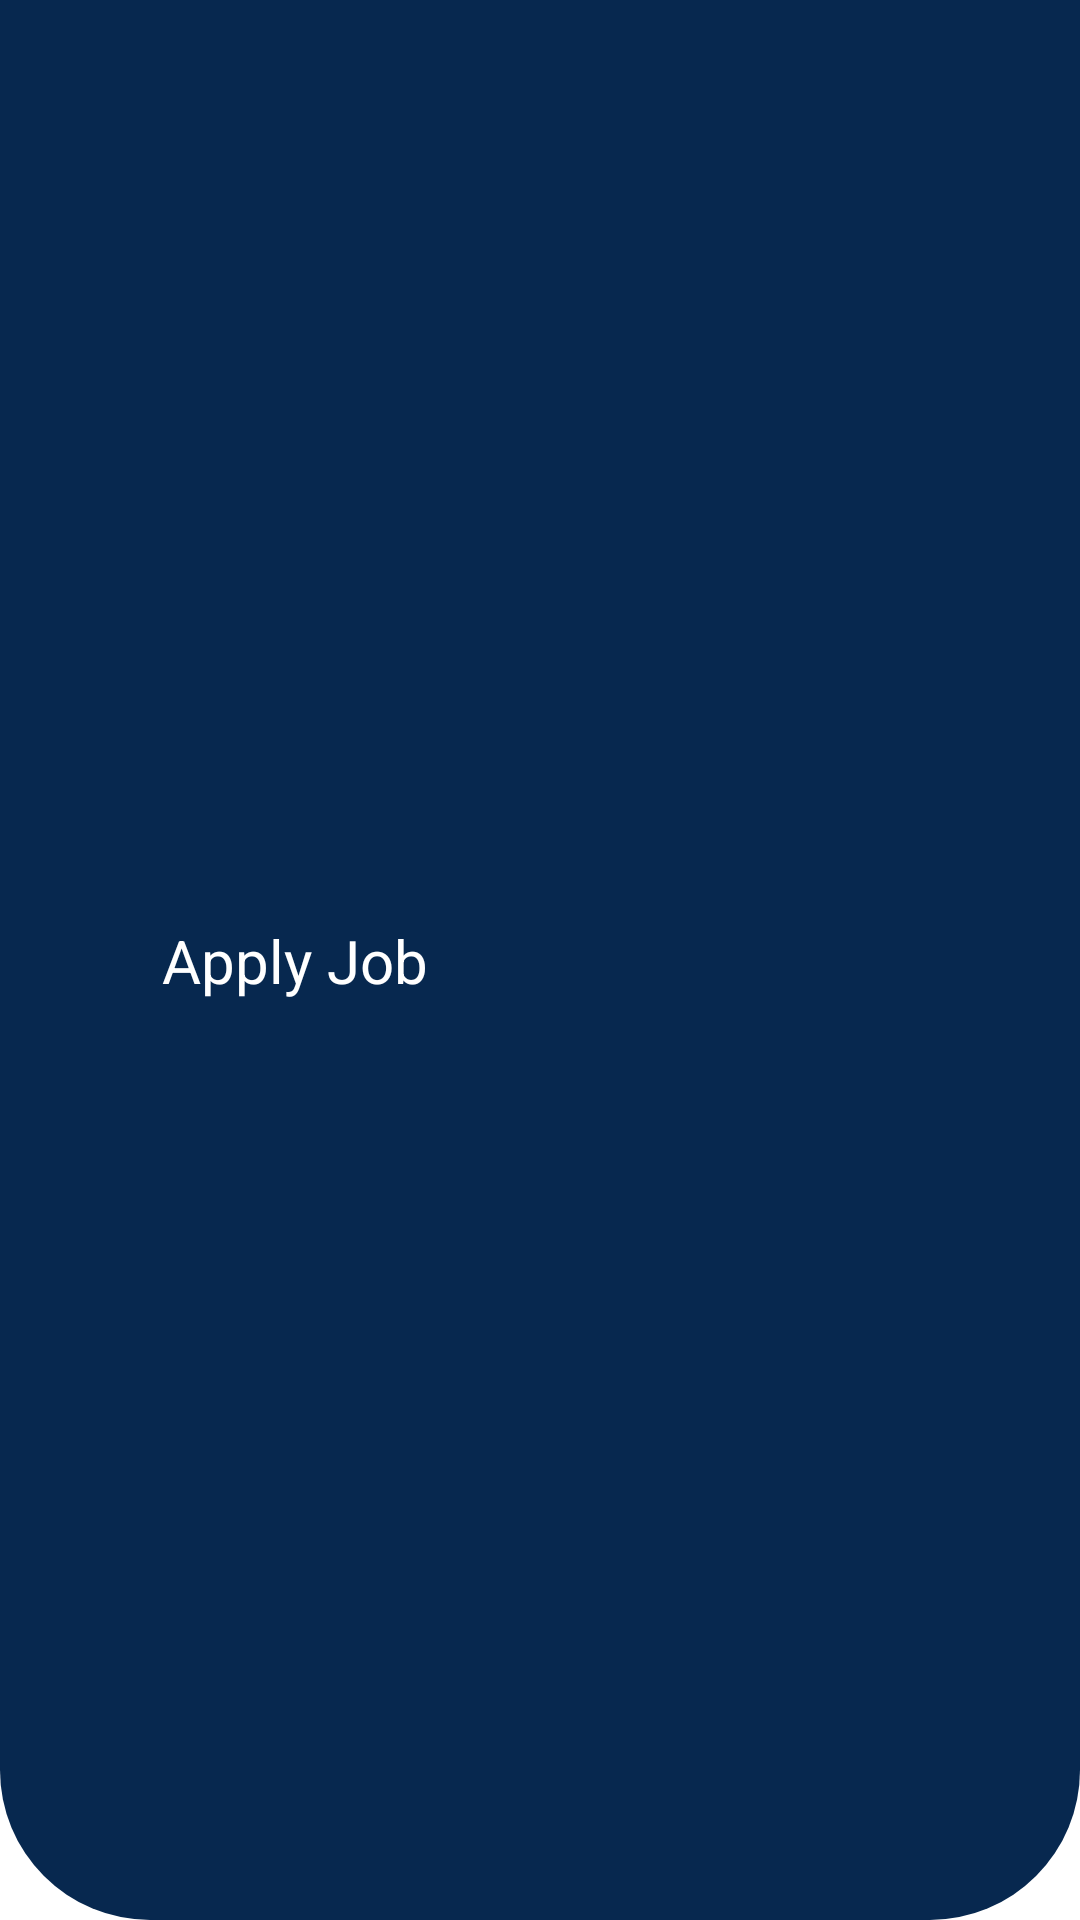

Layout XML and referenced resources for this Android screen:
<!-- AndroidManifest.xml: application theme Theme.Jworkandroid -->
<!-- res/layout/action_bar_applyjob.xml -->
<?xml version="1.0" encoding="utf-8"?>
<androidx.constraintlayout.widget.ConstraintLayout
    xmlns:android="http://schemas.android.com/apk/res/android"
    xmlns:app="http://schemas.android.com/apk/res-auto"
    xmlns:tools="http://schemas.android.com/tools"
    android:layout_width="match_parent"
    android:layout_height="wrap_content"
    android:background="@drawable/top_bar_menu"
    android:padding="30dp">

    <ImageView
        android:id="@+id/btn_back"
        android:layout_width="wrap_content"
        android:layout_height="wrap_content"
        android:src="@drawable/button_back"
        app:layout_constraintBottom_toBottomOf="parent"
        app:layout_constraintStart_toStartOf="parent"
        app:layout_constraintTop_toTopOf="parent"
        android:contentDescription="back_button" />

    <TextView
        android:id="@+id/tv_title"
        android:layout_width="wrap_content"
        android:layout_height="wrap_content"
        android:layout_marginStart="24dp"
        android:text="Apply Job"
        android:textColor="@color/white"
        android:textSize="20sp"
        app:layout_constraintBottom_toBottomOf="parent"
        app:layout_constraintStart_toEndOf="@+id/btn_back"
        app:layout_constraintTop_toTopOf="parent" />
</androidx.constraintlayout.widget.ConstraintLayout>
<!-- resources referenced by this layout -->
<resources>
  <color name="white">#FFFFFFFF</color>
  <!-- drawable top_bar_menu (drawable) -->
  <?xml version="1.0" encoding="utf-8"?>
  <shape xmlns:android="http://schemas.android.com/apk/res/android"
      android:shape="rectangle">
  
      <solid android:color="@color/blue_chosen" />
  
      <corners
          android:bottomLeftRadius="50dp"
          android:bottomRightRadius="50dp" />
  </shape>
  <style name="Theme.Jworkandroid" parent="Theme.MaterialComponents.DayNight.DarkActionBar">
          
          <item name="colorPrimary">#E0E0E0</item>
          <item name="colorPrimaryVariant">@color/purple_700</item>
          <item name="colorOnPrimary">@color/white</item>
          
          <item name="colorSecondary">@color/teal_200</item>
          <item name="colorSecondaryVariant">@color/teal_700</item>
          <item name="colorOnSecondary">@color/black</item>
          
          <item name="android:statusBarColor" tools:targetApi="l">?attr/colorPrimaryVariant</item>
          
      </style>
  <color name="blue_chosen">#07284F</color>
  <color name="purple_700">#FF3700B3</color>
  <color name="teal_200">#FF03DAC5</color>
  <color name="teal_700">#FF018786</color>
  <color name="black">#FF000000</color>
</resources>
